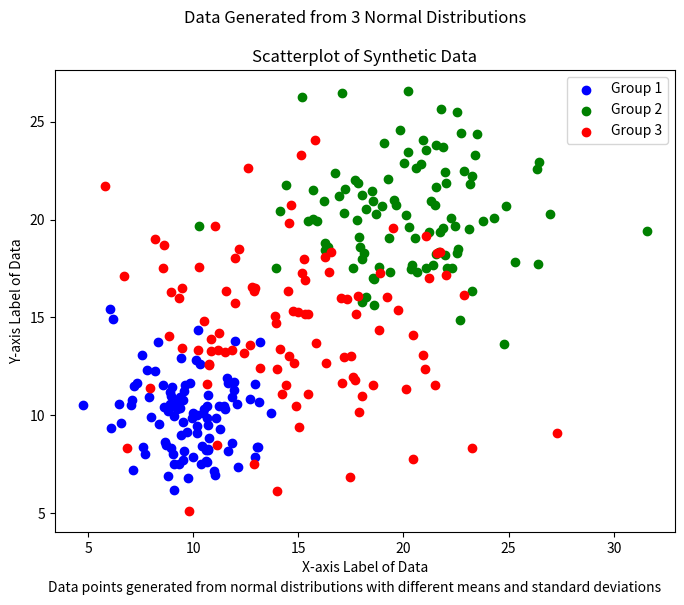

The script that saved this image:
"""
This is a generic scatterplot created with generated data. 
"""

import matplotlib.pyplot as plt
import numpy as np

# Generate data using seed for reproducibility
np.random.seed(42)
mean1, std1 = 10, 2
mean2, std2 = 20, 3
mean3, std3 = 15, 4
num_points = 100
x1 = np.random.normal(mean1, std1, num_points)
y1 = np.random.normal(mean1, std1, num_points)
x2 = np.random.normal(mean2, std2, num_points)
y2 = np.random.normal(mean2, std2, num_points)
x3 = np.random.normal(mean3, std3, num_points)
y3 = np.random.normal(mean3, std3, num_points)

# Create scatterplot of different groups
plt.figure(figsize=(8, 6))
plt.scatter(x1, y1, color='blue', label='Group 1')
plt.scatter(x2, y2, color='green', label='Group 2')
plt.scatter(x3, y3, color='red', label='Group 3')

# Title and subtitle
plt.title('Scatterplot of Synthetic Data')
plt.suptitle('Data Generated from 3 Normal Distributions')

# Axes labels
plt.xlabel('X-axis Label of Data')
plt.ylabel('Y-axis Label of Data')

# Legend
plt.legend()

# Caption
plt.figtext(0.5, 0.01, 'Data points generated from normal distributions with different means and standard deviations',
            ha='center', fontsize=10)

plt.show()
